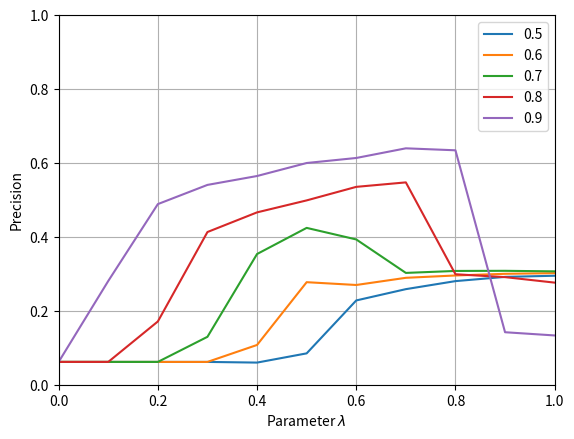

Python code for this plot:
import matplotlib.pyplot as plt
from matplotlib.backends.backend_pdf import PdfPages
import os
plt.figure()

precision, = plt.plot([
    0.0,
    0.1,
    0.2,
    0.3,
    0.4,
    0.5,
    0.6,
    0.7,
    0.8,
    0.9,
    1

],[

0.06168444913424612,
0.06168444913424612,
0.06168444913424612,
0.06168444913424612,
0.05989463370589033,
0.08484097229189884,
0.2280289593883265,
0.2585982573998364,
0.28032722705406893,
0.2917704633788872,
0.29485947145760594





], label = '0.5'

)

plt.plot([
    0.0,
    0.1,
    0.2,
    0.3,
    0.4,
    0.5,
    0.6,
    0.7,
    0.8,
    0.9,
    1

],[

0.06168444913424612,
0.06168444913424612,
0.06168444913424612,
0.06168444913424612,
0.10758093310976001,
0.27741790330650307,
0.26984491537656313,
0.28927103281842387,
0.2955847269411228,
0.300091418741536,
0.3018578512915326





], label = '0.6'
)

plt.plot([
    0.0,
    0.1,
    0.2,
    0.3,
    0.4,
    0.5,
    0.6,
    0.7,
    0.8,
    0.9,
    1

],[
0.06168444913424612,
0.06168444913424612,
0.06168444913424612,
0.12963339652288922,
0.3536337293312038,
0.4243547479078026,
0.39305802080664837,
0.3025227146315536,
0.3078438212022039,
0.3081802698720153,
0.3067200738211361








], label = '0.7')

plt.plot([
    0.0,
    0.1,
    0.2,
    0.3,
    0.4,
    0.5,
    0.6,
    0.7,
    0.8,
    0.9,
    1

],[
0.06168444913424612,
0.06168444913424612,
0.17116259169960363,
0.4131431798795675,
0.4663161105224202,
0.49871157108997577,
0.5353479261900413,
0.5474538521975376,
0.2988887431355246,
0.291110980259012,
0.27624176341555




], label = '0.8')


plt.plot([
    0.0,
    0.1,
    0.2,
    0.3,
    0.4,
    0.5,
    0.6,
    0.7,
    0.8,
    0.9,
    1

],[
0.06168444913424612,
0.2806736408684424,
0.48868788509863376,
0.5406360805598188,
0.564684863715599,
0.5998705889511228,
0.6134834584944275,
0.6396136238009605,
0.6342728614414281,
0.14201973441579366,
0.13330180450520718




], label = '0.9')


plt.xlabel('Parameter '+r'$\lambda$')
plt.ylabel('Precision')
plt.xlim(xmin = 0,xmax = 1)
plt.ylim(ymin = 0, ymax = 1)
plt.grid(True)
plt.legend()



plt.savefig('plotTransHHybridPrecL2.pdf')








